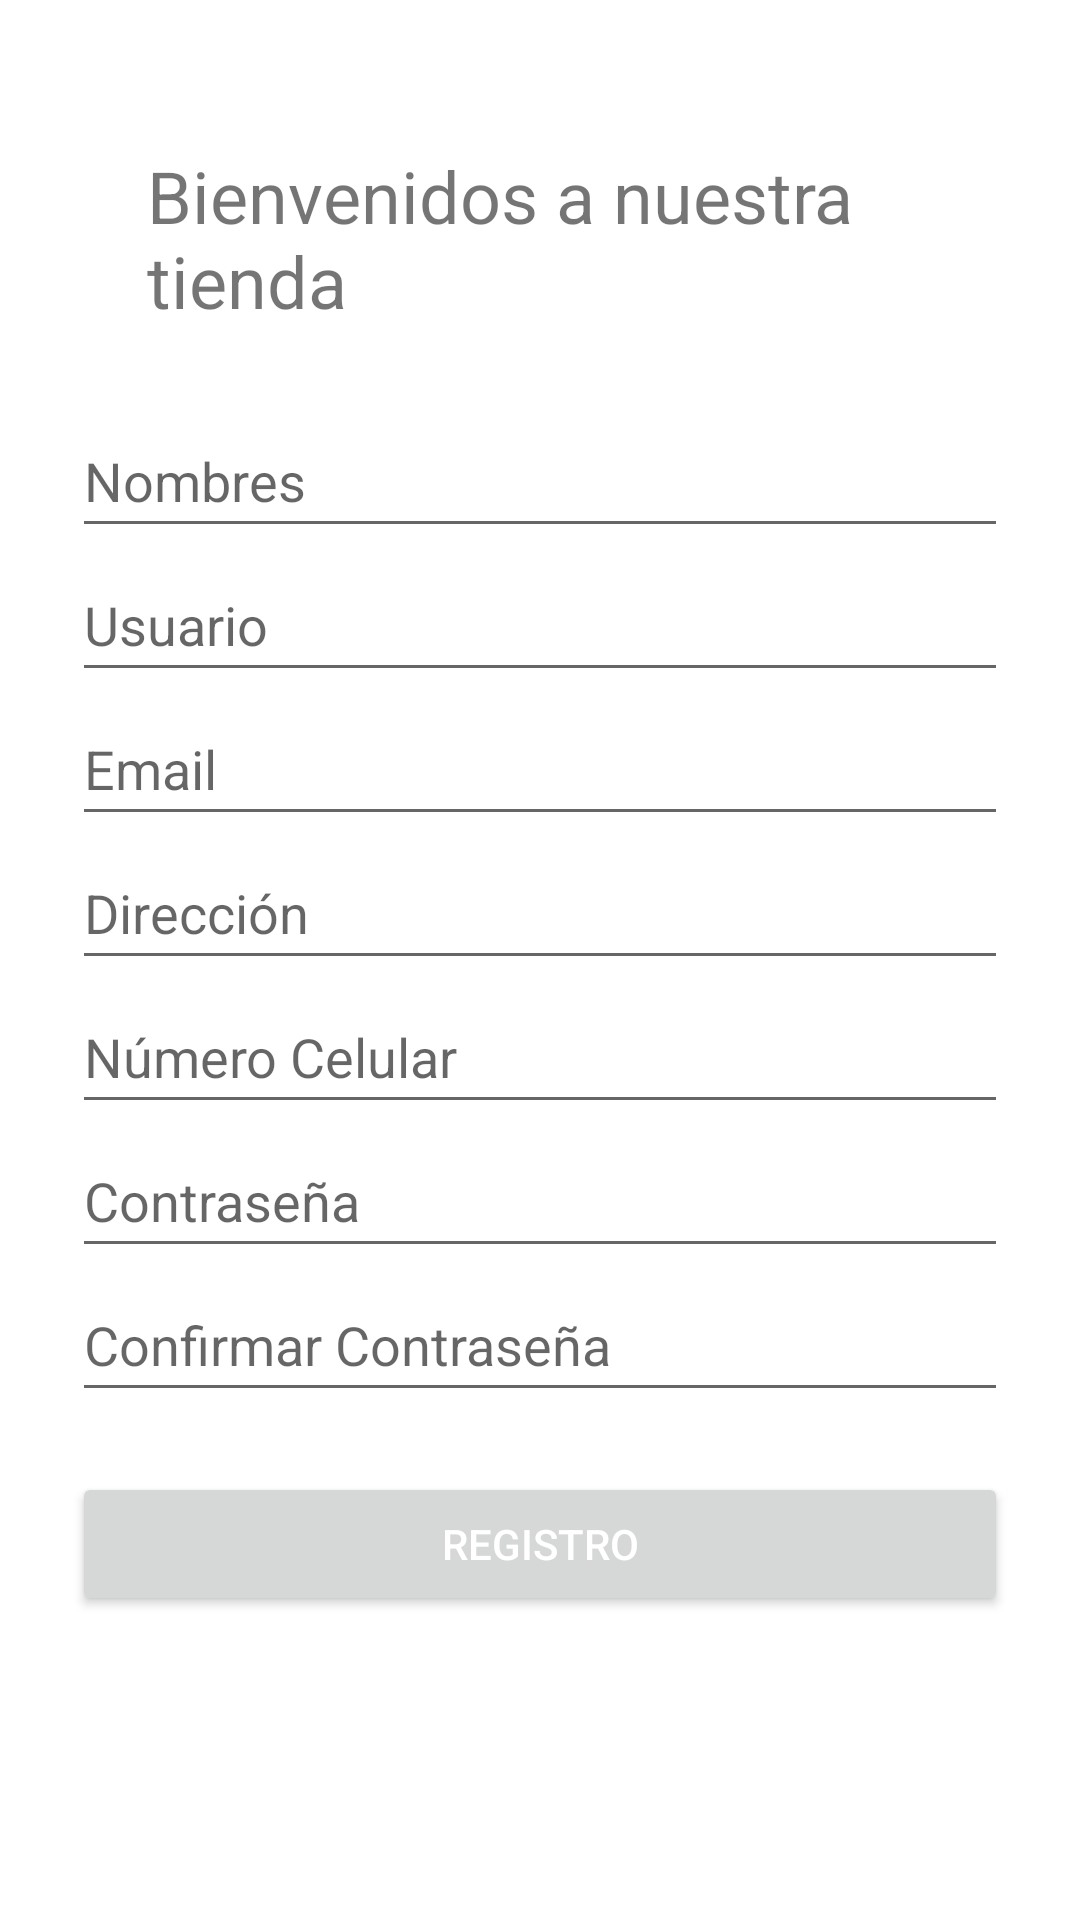

Write the Android layout XML for this screen, with the resource values it uses.
<!-- AndroidManifest.xml: application theme Theme.Teksell -->
<!-- res/layout/fragment_register.xml -->
<?xml version="1.0" encoding="utf-8"?>
<ScrollView xmlns:android="http://schemas.android.com/apk/res/android"
    xmlns:tools="http://schemas.android.com/tools"
    android:id="@+id/registerLayout"
    android:layout_width="match_parent"
    android:layout_height="match_parent"
    tools:context=".ui.fragments.RegisterFragment">

    <LinearLayout
        android:layout_width="match_parent"
        android:layout_height="wrap_content"
        android:orientation="vertical"
        android:padding="24dp"
        android:paddingTop="16dp">

        <TextView
            android:id="@+id/profilePhotoTv"
            android:layout_width="match_parent"
            android:layout_height="wrap_content"
            android:padding="25dp"
            android:text="@string/bienvenidos_a_nuestra_tiendaStr"
            android:textSize="24sp" />

        <EditText
            android:id="@+id/newNamesEt"
            android:layout_width="match_parent"
            android:layout_height="wrap_content"
            android:ems="10"
            android:hint="@string/nombresStr"
            android:importantForAutofill="no"
            android:inputType="textPersonName"
            android:minHeight="48dp" />

        <EditText
            android:id="@+id/newUsernameEt"
            android:layout_width="match_parent"
            android:layout_height="wrap_content"
            android:ems="10"
            android:hint="@string/usuarioStr"
            android:importantForAutofill="no"
            android:inputType="textPersonName"
            android:minHeight="48dp" />

        <EditText
            android:id="@+id/newEmailEt"
            android:layout_width="match_parent"
            android:layout_height="wrap_content"
            android:ems="10"
            android:hint="@string/emailStr"
            android:importantForAutofill="no"
            android:inputType="textEmailAddress"
            android:minHeight="48dp" />

        <EditText
            android:id="@+id/newDirectionEt"
            android:layout_width="match_parent"
            android:layout_height="wrap_content"
            android:ems="10"
            android:hint="@string/direccionStr"
            android:importantForAutofill="no"
            android:inputType="textPersonName"
            android:minHeight="48dp" />

        <EditText
            android:id="@+id/phoneEt"
            android:layout_width="match_parent"
            android:layout_height="wrap_content"
            android:ems="10"
            android:hint="@string/numeroCelularStr"
            android:importantForAutofill="no"
            android:inputType="phone"
            android:minHeight="48dp" />

        <EditText
            android:id="@+id/newPasswordEt"
            android:layout_width="match_parent"
            android:layout_height="wrap_content"
            android:ems="10"
            android:hint="@string/contrasenaStr"
            android:importantForAutofill="no"
            android:inputType="textPassword"
            android:minHeight="48dp" />

        <EditText
            android:id="@+id/newConfirmPasswordEt"
            android:layout_width="match_parent"
            android:layout_height="wrap_content"
            android:ems="10"
            android:hint="@string/confirmarContrasenaStr"
            android:importantForAutofill="no"
            android:inputType="textPassword"
            android:minHeight="48dp"
            tools:ignore="TextContrastCheck,TextContrastCheck,TextContrastCheck" />

        <Button
            android:id="@+id/newUserBtn"
            android:layout_width="match_parent"
            android:layout_height="wrap_content"
            android:layout_marginTop="20dp"
            android:text="Registro"
            android:textColor="@color/primaryTextColor"/>
    </LinearLayout>
</ScrollView>
<!-- resources referenced by this layout -->
<resources>
  <color name="primaryTextColor">#FFFFFFFF</color>
  <string name="bienvenidos_a_nuestra_tiendaStr">Bienvenidos a nuestra tienda</string>
  <string name="confirmarContrasenaStr">Confirmar Contraseña</string>
  <string name="contrasenaStr">Contraseña</string>
  <string name="direccionStr">Dirección</string>
  <string name="emailStr">Email</string>
  <string name="nombresStr">Nombres</string>
  <string name="numeroCelularStr">Número Celular</string>
  <string name="usuarioStr">Usuario</string>
  <style name="Theme.Teksell" parent="Theme.MaterialComponents.Light.DarkActionBar">
          
          <item name="colorPrimaryDark">#FFFFFF</item>
          <item name="buttonBarStyle">@color/primaryTextColor</item>
          <item name="colorPrimary">@color/primaryColor</item>
          <item name="colorPrimaryVariant">@color/primaryDarkColor</item>
          <item name="colorOnPrimary">@color/primaryLightColor</item>
          
          <item name="colorSecondary">@color/secondaryColor</item>
          <item name="colorSecondaryVariant">@color/secondaryLightColor</item>
          <item name="colorOnSecondary">@color/secondaryDarkColor</item>
          
          <item name="android:statusBarColor" tools:targetApi="l">?attr/colorSecondary</item>
          
      </style>
  <color name="primaryColor">#8300a6</color>
  <color name="primaryDarkColor">#510076</color>
  <color name="primaryLightColor">#b746d8</color>
  <color name="secondaryColor">#b81cd8</color>
  <color name="secondaryLightColor">#ee5cff</color>
  <color name="secondaryDarkColor">#8300a6</color>
</resources>
